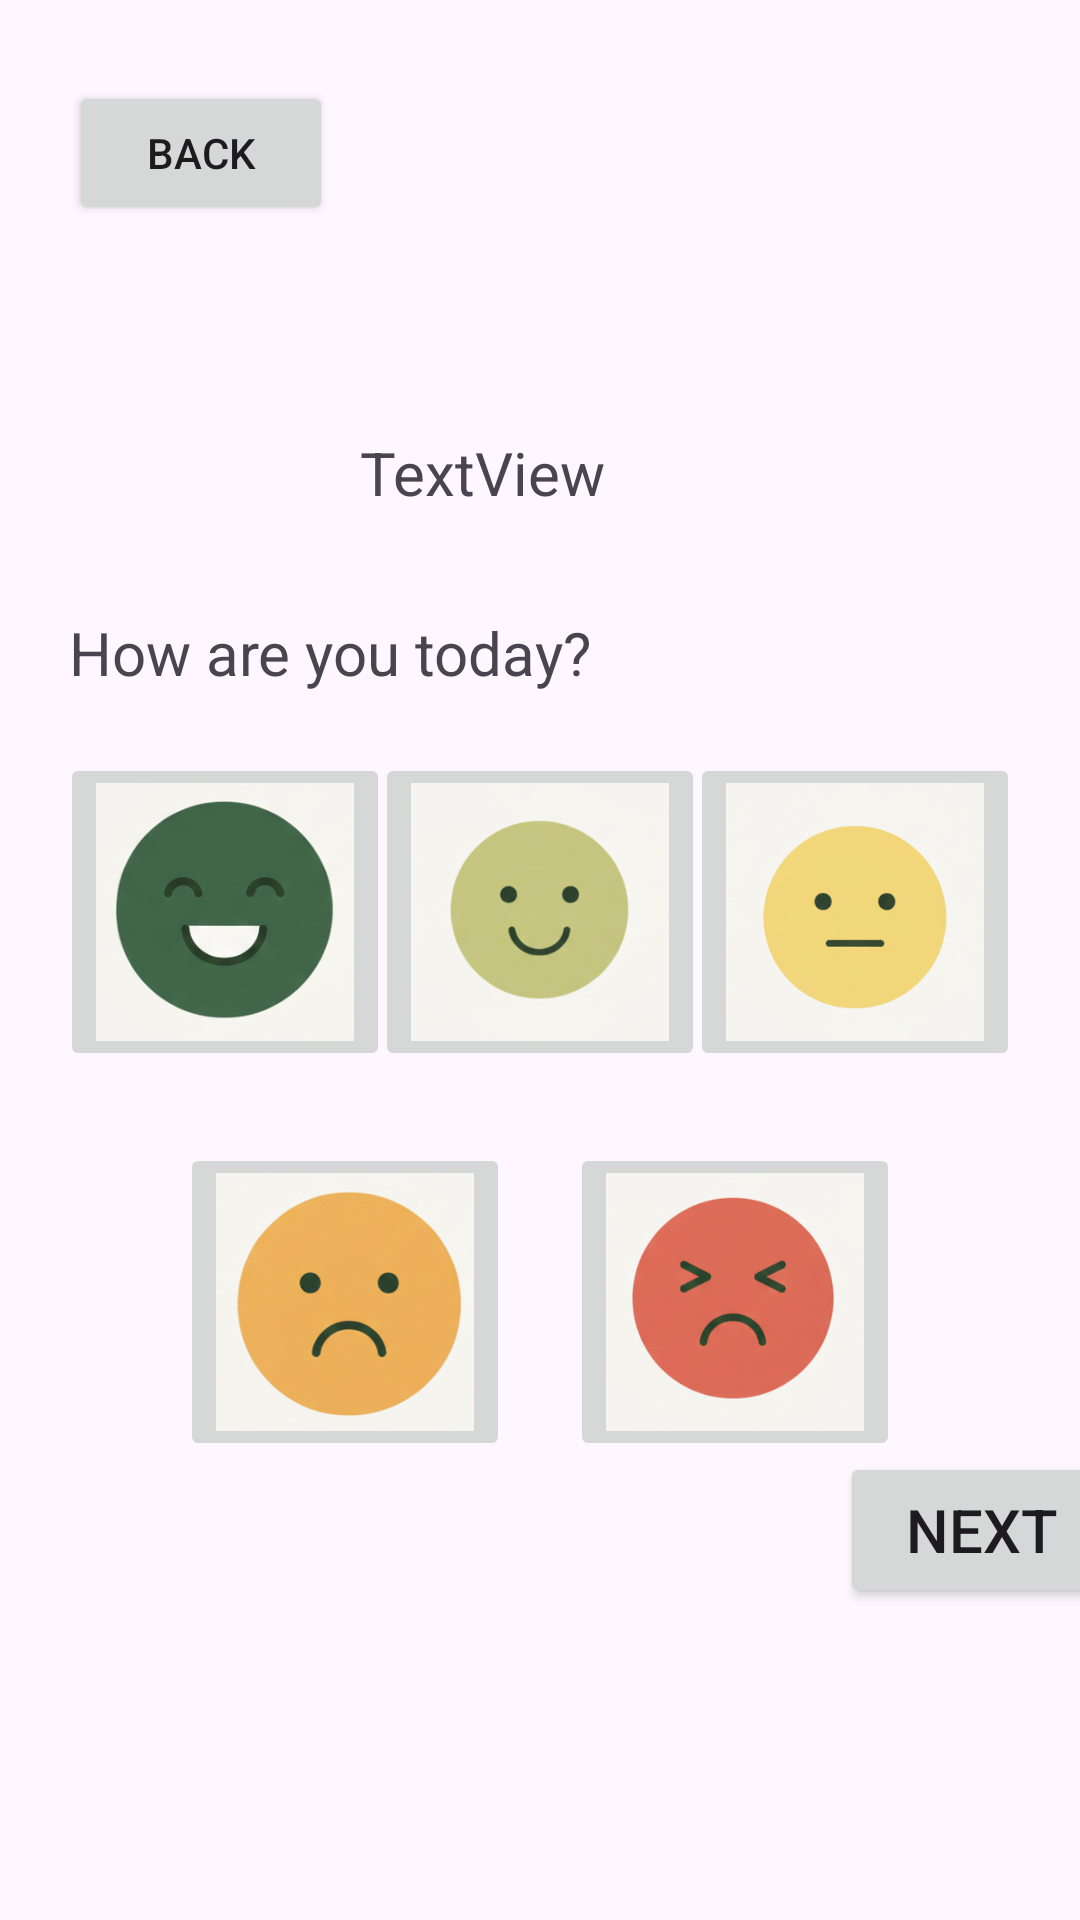

Produce the Android XML layout that renders to this screen, including the resource entries it uses.
<!-- AndroidManifest.xml: application theme Theme.Mood_tracker -->
<!-- res/layout/activity_mood_tracker.xml -->
<?xml version="1.0" encoding="utf-8"?>
<androidx.constraintlayout.widget.ConstraintLayout xmlns:android="http://schemas.android.com/apk/res/android"
    xmlns:app="http://schemas.android.com/apk/res-auto"
    xmlns:tools="http://schemas.android.com/tools"
    android:id="@+id/main"
    android:layout_width="match_parent"
    android:layout_height="match_parent"
    tools:context=".Mood_Tracker">

    <Button
        android:id="@+id/button"
        android:layout_width="wrap_content"
        android:layout_height="wrap_content"
        android:layout_marginStart="23dp"
        android:layout_marginTop="27dp"
        android:text="back"
        app:layout_constraintStart_toStartOf="parent"
        app:layout_constraintTop_toTopOf="parent" />

    <TextView
        android:id="@+id/title_input"
        android:layout_width="wrap_content"
        android:layout_height="wrap_content"
        android:layout_marginStart="120dp"
        android:layout_marginTop="144dp"
        android:text="TextView"
        android:textSize="20sp"
        app:layout_constraintStart_toStartOf="parent"
        app:layout_constraintTop_toTopOf="parent" />

    <TextView
        android:id="@+id/mood"
        android:layout_width="wrap_content"
        android:layout_height="wrap_content"
        android:layout_marginStart="23dp"
        android:layout_marginTop="129dp"
        android:text="How are you today?"
        android:textSize="20sp"
        app:layout_constraintStart_toStartOf="parent"
        app:layout_constraintTop_toBottomOf="@+id/button" />

    <Button
        android:id="@+id/next"
        android:layout_width="95dp"
        android:layout_height="52dp"
        android:layout_marginStart="280dp"
        android:layout_marginBottom="104dp"
        android:text="next"
        android:textSize="20sp"
        app:layout_constraintBottom_toBottomOf="parent"
        app:layout_constraintStart_toStartOf="parent" />

    <ImageButton
        android:id="@+id/joy"
        android:layout_width="110dp"
        android:layout_height="106dp"
        android:layout_marginStart="20dp"
        android:layout_marginTop="20dp"
        android:scaleType="centerInside"
        app:layout_constraintStart_toStartOf="parent"
        app:layout_constraintTop_toBottomOf="@+id/mood"
        android:contentDescription="choose joy"
        app:srcCompat="@drawable/joy" />

    <ImageButton
        android:id="@+id/good"
        android:layout_width="110dp"
        android:layout_height="106dp"
        android:layout_marginTop="20dp"
        android:scaleType="centerInside"
        app:layout_constraintEnd_toEndOf="parent"
        app:layout_constraintStart_toStartOf="parent"
        app:layout_constraintTop_toBottomOf="@+id/mood"
        android:contentDescription="choose good"
        app:srcCompat="@drawable/good" />

    <ImageButton
        android:id="@+id/ok"
        android:layout_width="110dp"
        android:layout_height="106dp"
        android:layout_marginTop="20dp"
        android:layout_marginEnd="20dp"
        android:scaleType="centerInside"
        app:layout_constraintEnd_toEndOf="parent"
        app:layout_constraintTop_toBottomOf="@+id/mood"
        android:contentDescription="choose ok"
        app:srcCompat="@drawable/ok" />

    <ImageButton
        android:id="@+id/bad"
        android:layout_width="110dp"
        android:layout_height="106dp"
        android:layout_marginStart="60dp"
        android:layout_marginTop="150dp"
        android:scaleType="centerInside"
        app:layout_constraintStart_toStartOf="parent"
        app:layout_constraintTop_toBottomOf="@+id/mood"
        android:contentDescription="choose bad"
        app:srcCompat="@drawable/bad" />

    <ImageButton
        android:id="@+id/depressed"
        android:layout_width="110dp"
        android:layout_height="106dp"
        android:layout_marginTop="150dp"
        android:layout_marginEnd="60dp"
        android:scaleType="centerInside"
        app:layout_constraintEnd_toEndOf="parent"
        app:layout_constraintTop_toBottomOf="@+id/mood"
        android:contentDescription="choose depressed"
        app:srcCompat="@drawable/depessed" />


</androidx.constraintlayout.widget.ConstraintLayout>
<!-- resources referenced by this layout -->
<resources>
  <!-- drawable bad: png bitmap (drawable, 82799 bytes) -->
  <!-- drawable depessed: png bitmap (drawable, 101130 bytes) -->
  <!-- drawable good: png bitmap (drawable, 88484 bytes) -->
  <!-- drawable joy: png bitmap (drawable, 91655 bytes) -->
  <!-- drawable ok: png bitmap (drawable, 108430 bytes) -->
  <style name="Theme.Mood_tracker" parent="Base.Theme.Mood_tracker" />
  <style name="Base.Theme.Mood_tracker" parent="Theme.Material3.DayNight.NoActionBar">
          
          
      </style>
</resources>
